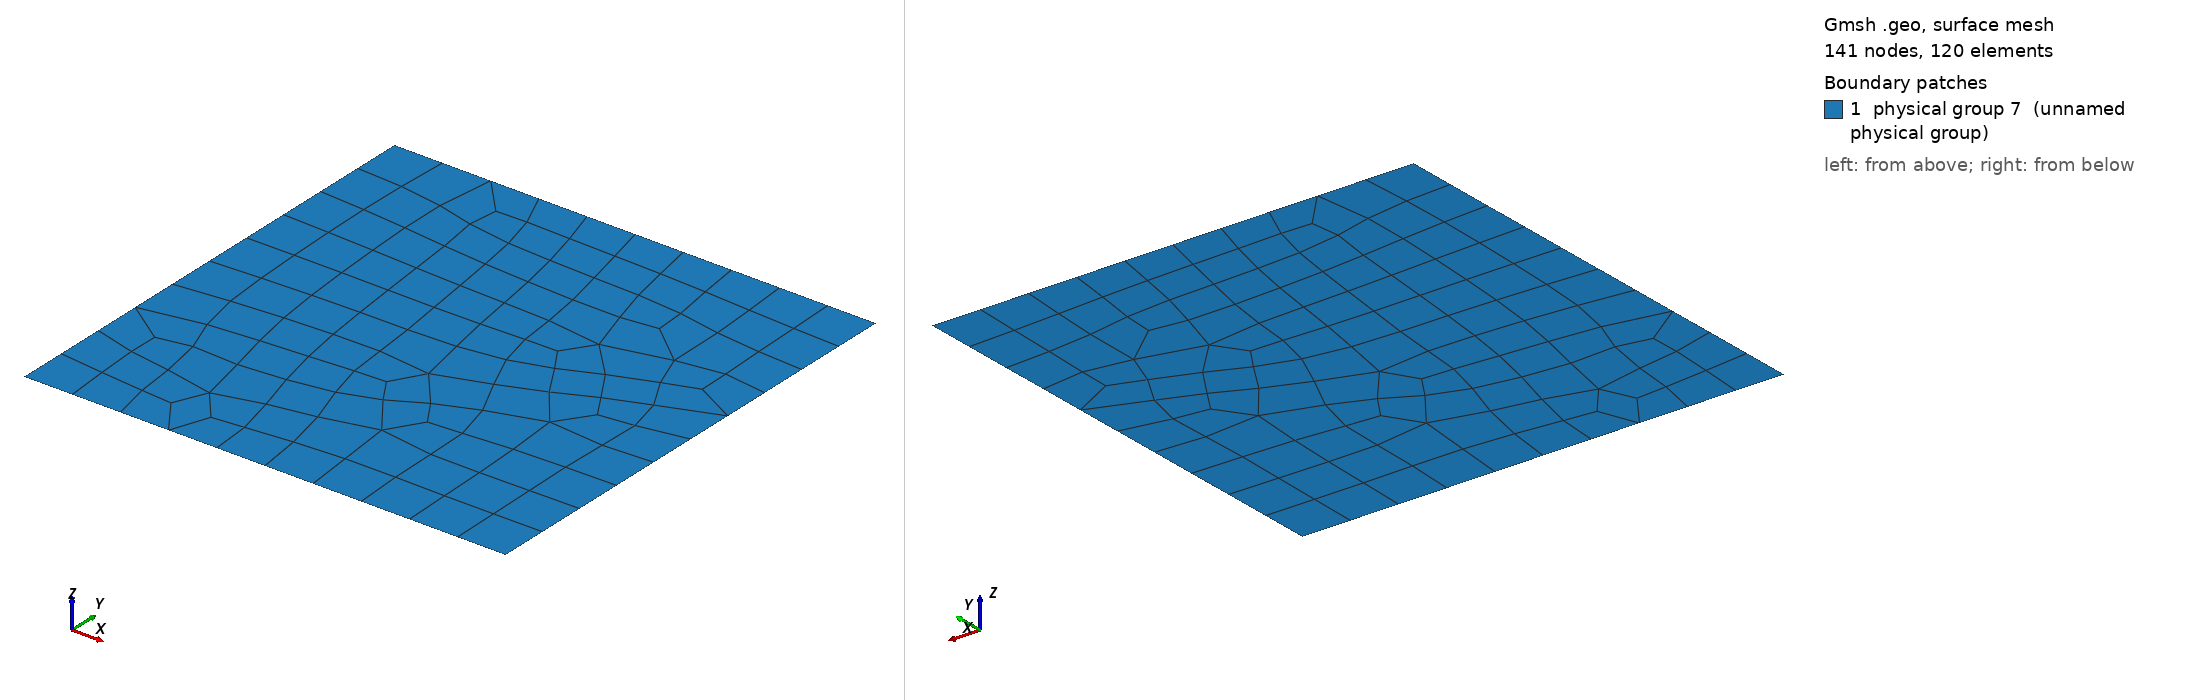

Gmsh geometry script, surface-meshed: 141 nodes, 120 surface elements. Boundary patches (legend numbers): 1 physical group 7 (unnamed physical group). Left view from above one corner, right view from below the opposite corner. Legend entries are the model's physical surfaces. The drawing asked Gmsh for element sizes between 1% and 20% of the model's largest extent; the script's own settings can give other sizes.

=== domain.geo (drawn) ===
cl1 = 1;
xSize = 10;
ySize = 10;

Point(1) = {-xSize/2, -ySize/2, 0, 1};
Point(2) = {+xSize/2, -ySize/2, 0, 1};
Point(3) = {+xSize/2, +ySize/2, 0, 1};
Point(4) = {-xSize/2, +ySize/2, 0, 1};


// lines of the outer box:
Line(1) = {1, 2};
Line(2) = {2, 3};
Line(3) = {3, 4};
Line(4) = {4, 1};

// loops of the outside and the two cutouts
Line Loop(5) = {1, 2, 3, 4};
Plane Surface(6) = {5};

// these define the boundary indicators in deal.II:
Physical Line(0) = {1}; // Bottom
Physical Line(1) = {2}; // Right
Physical Line(2) = {3}; // Top
Physical Line(3) = {4}; // Left

// you need the physical surface, because that is what deal.II reads in
Physical Surface(7) = {6};

// some parameters for the meshing:
Mesh.Algorithm = 8;
Mesh.RecombineAll = 1; // to get quadrelaterals
// Mesh.CharacteristicLengthFactor = 0.09;
Mesh.SubdivisionAlgorithm = 2;
Mesh.Smoothing = 20;
Show "*";


///
